Photos from the image-classification dataset "Data" in the GitHub repository gtmray/gesture_controlled_gaming. Its 3 classes are: down, left, right.

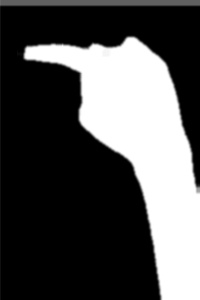
Label: left

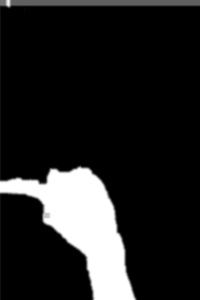
Label: left

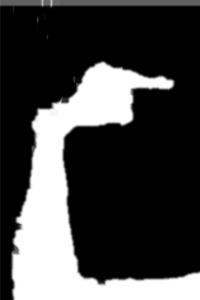
Label: right

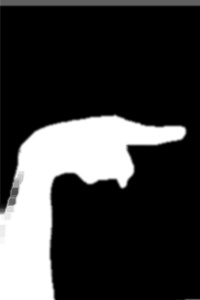
Label: right

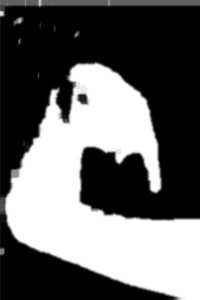
Label: down

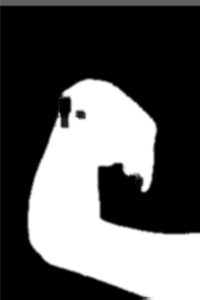
Label: down
